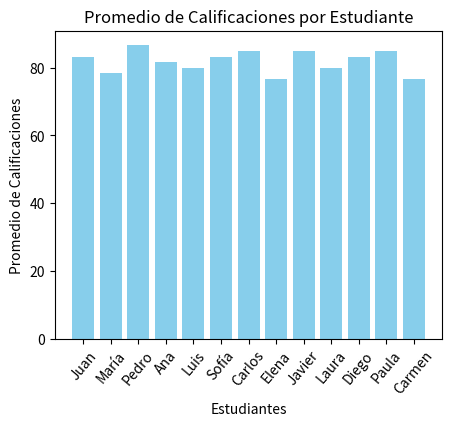

Write the Python code that produced this figure.
import pandas as pd
import matplotlib.pyplot as plt
# Crear un DataFrame a partir de la lista de calificaciones
calificaciones = [
    {"nombre": "Juan", "matematicas": 85, "ciencias": 90, "historia": 75},
    {"nombre": "María", "matematicas": 70, "ciencias": 80, "historia": 85},
    {"nombre": "Pedro", "matematicas": 95, "ciencias": 75, "historia": 90},
    {"nombre": "Ana", "matematicas": 80, "ciencias": 85, "historia": 80},
    {"nombre": "Luis", "matematicas": 75, "ciencias": 70, "historia": 95},
    {"nombre": "Sofía", "matematicas": 90, "ciencias": 85, "historia": 75},
    {"nombre": "Carlos", "matematicas": 85, "ciencias": 90, "historia": 80},
    {"nombre": "Elena", "matematicas": 70, "ciencias": 75, "historia": 85},
    {"nombre": "Javier", "matematicas": 80, "ciencias": 85, "historia": 90},
    {"nombre": "Laura", "matematicas": 75, "ciencias": 70, "historia": 95},
    {"nombre": "Diego", "matematicas": 90, "ciencias": 85, "historia": 75},
    {"nombre": "Paula", "matematicas": 85, "ciencias": 90, "historia": 80},
    {"nombre": "Carmen", "matematicas": 70, "ciencias": 75, "historia": 85}
]

df = pd.DataFrame(calificaciones)



# A) Calcular el promedio de calificaciones para cada asignatura
promedio_matematicas = df['matematicas'].mean()
promedio_ciencias = df['ciencias'].mean()
promedio_historia = df['historia'].mean()
# muestra por consola el resultado
print("Promedio de matemáticas:", promedio_matematicas)
print("Promedio de ciencias:", promedio_ciencias)
print("Promedio de historia:", promedio_historia)





# B) Encuentra a los estudiantes que tienen las calificaciones más altas en cada asignatura y mostralos junto con sus respectivas calificaciones.

# Encuentra las calificaciones máximas en cada asignatura
maxima_matematicas = df['matematicas'].max()
maxima_ciencias = df['ciencias'].max()
maxima_historia = df['historia'].max()

# selecciona a todos los estudiantes con la calificación máxima en cada asignatura
top_matematicas = df[df['matematicas'] == maxima_matematicas]
top_ciencias = df[df['ciencias'] == maxima_ciencias]
top_historia = df[df['historia'] == maxima_historia]


#el DataFrame se construye utilizando un diccionario donde las claves representan los nombres de las columnas y los valores son listas que contienen los datos correspondientes.
# crea una lista que contiene el nombre de la asignatura repetido según la cantidad de estudiantes con la calificación más alta en cada asignatura.

df_top = pd.DataFrame({
    'Asignatura': ['Matemáticas'] * len(top_matematicas) +
                  ['Ciencias'] * len(top_ciencias) +
                  ['Historia'] * len(top_historia),
    'Estudiante': list(top_matematicas['nombre']) +
                  list(top_ciencias['nombre']) +
                  list(top_historia['nombre']),
    'Calificación': list(top_matematicas['matematicas']) +
                    list(top_ciencias['ciencias']) +
                    list(top_historia['historia'])
})
#muestra por la consola el resultado final
print(df_top)




# D)Crear un DataFrame que incluya dos columnas una para el nombre del estudiante y la otra para el promedio de las notas de las asignaturas.


# Calcula el promedio de las calificaciones para cada estudiante
df["promedio"] = df[["matematicas", "ciencias", "historia"]].mean(axis=1)

# crea un DataFrame con el nombre del estudiante y su promedio
df_promedios = df[["nombre", "promedio"]]

# Mostrar el resultado
print("Promedio de calificaciones por estudiante:")
print(df_promedios)


#  Basándote en el DataFrame creado. Utiliza un gráfico de barras donde el eje x represente los nombres de los estudiantes y el eje y represente el promedio de las calificaciones.
plt.figure(figsize=(5, 4))
plt.bar(df["nombre"], df["promedio"], color='skyblue')
plt.xlabel("Estudiantes")
plt.ylabel("Promedio de Calificaciones")
plt.title("Promedio de Calificaciones por Estudiante")
plt.xticks(rotation=50)
plt.show()